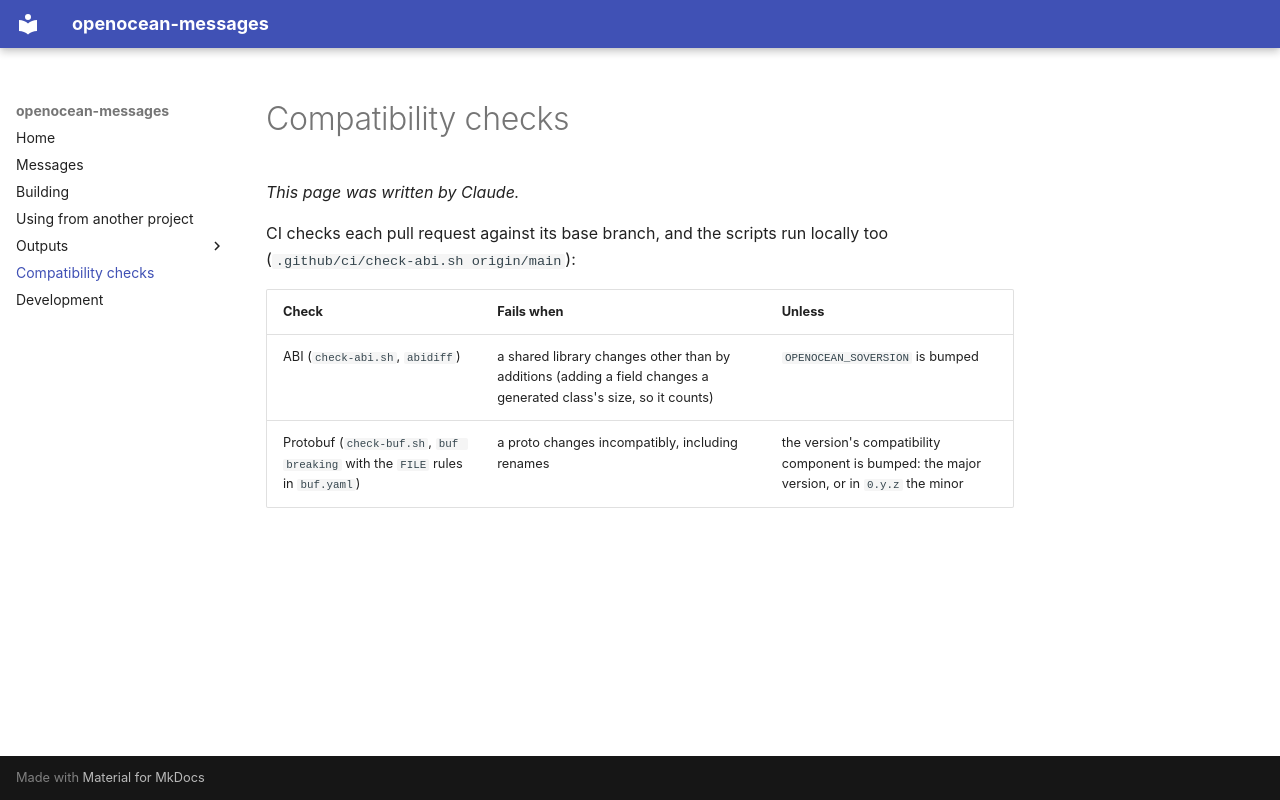

repository: openocean-software/openocean-messages · page: compatibility/index.html · generator: mkdocs

# Compatibility checks

*This page was written by Claude.*

CI checks each pull request against its base branch, and the scripts run locally too (`.github/ci/check-abi.sh origin/main`):

| Check | Fails when | Unless |
|---|---|---|
| ABI (`check-abi.sh`, `abidiff`) | a shared library changes other than by additions (adding a field changes a generated class's size, so it counts) | `OPENOCEAN_SOVERSION` is bumped |
| Protobuf (`check-buf.sh`, `buf breaking` with the `FILE` rules in `buf.yaml`) | a proto changes incompatibly, including renames | the version's compatibility component is bumped: the major version, or in `0.y.z` the minor |
